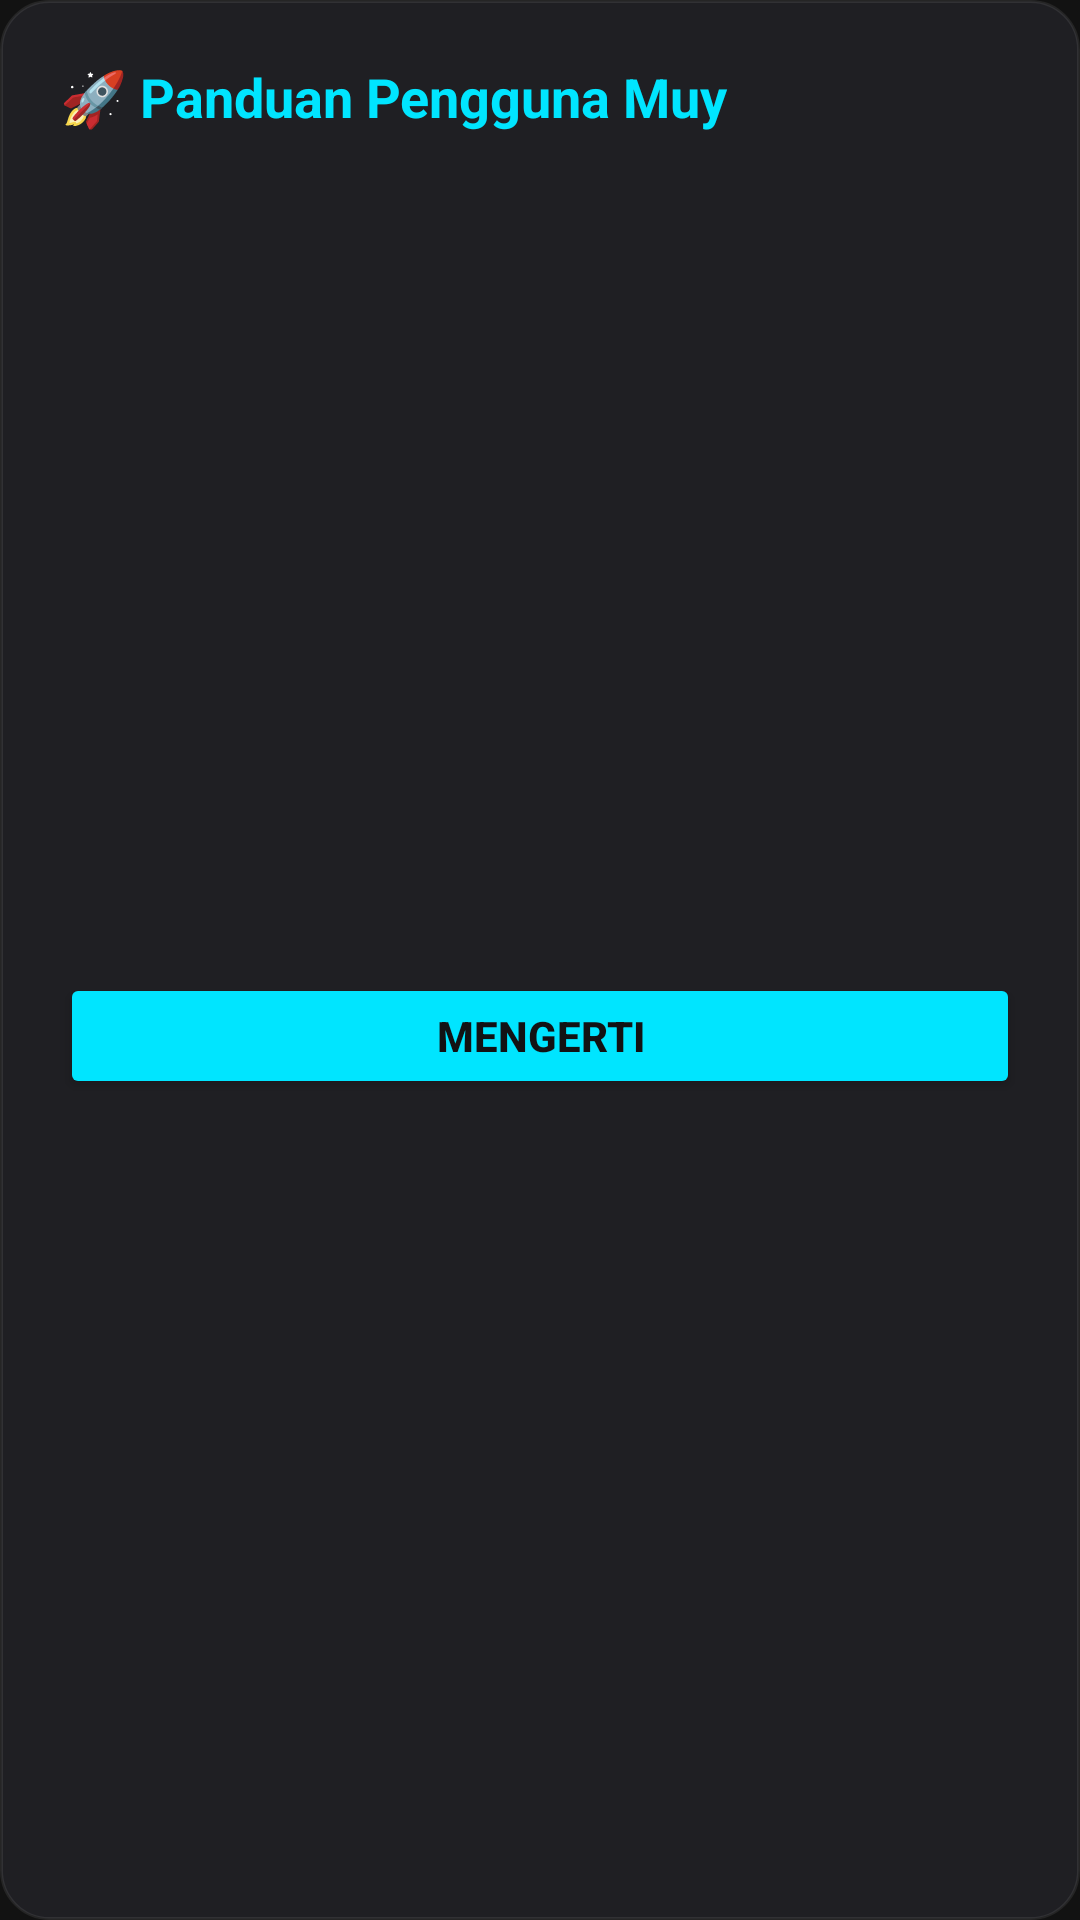

Layout XML and referenced resources for this Android screen:
<!-- AndroidManifest.xml: application theme Theme.MyMusicMuy -->
<!-- res/layout/dialog_help.xml -->
<?xml version="1.0" encoding="utf-8"?>
<LinearLayout xmlns:android="http://schemas.android.com/apk/res/android"
    xmlns:app="http://schemas.android.com/apk/res-auto"
    android:layout_width="match_parent"
    android:layout_height="wrap_content"
    android:background="@drawable/bg_glass_card"
    android:orientation="vertical"
    android:padding="20dp"
    android:layout_margin="20dp">

    <TextView
        android:layout_width="wrap_content"
        android:layout_height="wrap_content"
        android:text="🚀 Panduan Pengguna Muy"
        android:textColor="#00E5FF"
        android:textSize="18sp"
        android:textStyle="bold"
        android:layout_marginBottom="14dp"/>

    <ScrollView
        android:layout_width="match_parent"
        android:layout_height="250dp"
        android:fadeScrollbars="false">

        <TextView
            android:id="@+id/tvHelpContent"
            android:layout_width="match_parent"
            android:layout_height="wrap_content"
            android:textColor="#E0E0E0"
            android:textSize="13sp"
            android:lineSpacingMultiplier="1.3"/>
    </ScrollView>

    <Button
        android:id="@+id/btnDismissHelp"
        android:layout_width="match_parent"
        android:layout_height="42dp"
        android:layout_marginTop="16dp"
        android:text="Mengerti"
        android:textColor="#121214"
        android:textStyle="bold"
        android:backgroundTint="#00E5FF"
        app:cornerRadius="8dp"/>
</LinearLayout>
<!-- resources referenced by this layout -->
<resources>
  <!-- drawable bg_glass_card (drawable) -->
  <?xml version="1.0" encoding="utf-8"?>
  <shape xmlns:android="http://schemas.android.com/apk/res/android">
      <solid android:color="#1F1F23" /> <corners android:radius="16dp" />  <stroke android:width="1dp" android:color="#14FFFFFF" /> </shape>
  <style name="Theme.MyMusicMuy" parent="Theme.AppCompat.DayNight.NoActionBar">
          <item name="android:windowBackground">#121212</item>
          <item name="android:statusBarColor">#121212</item>
          <item name="android:navigationBarColor">#121212</item>
      </style>
</resources>
